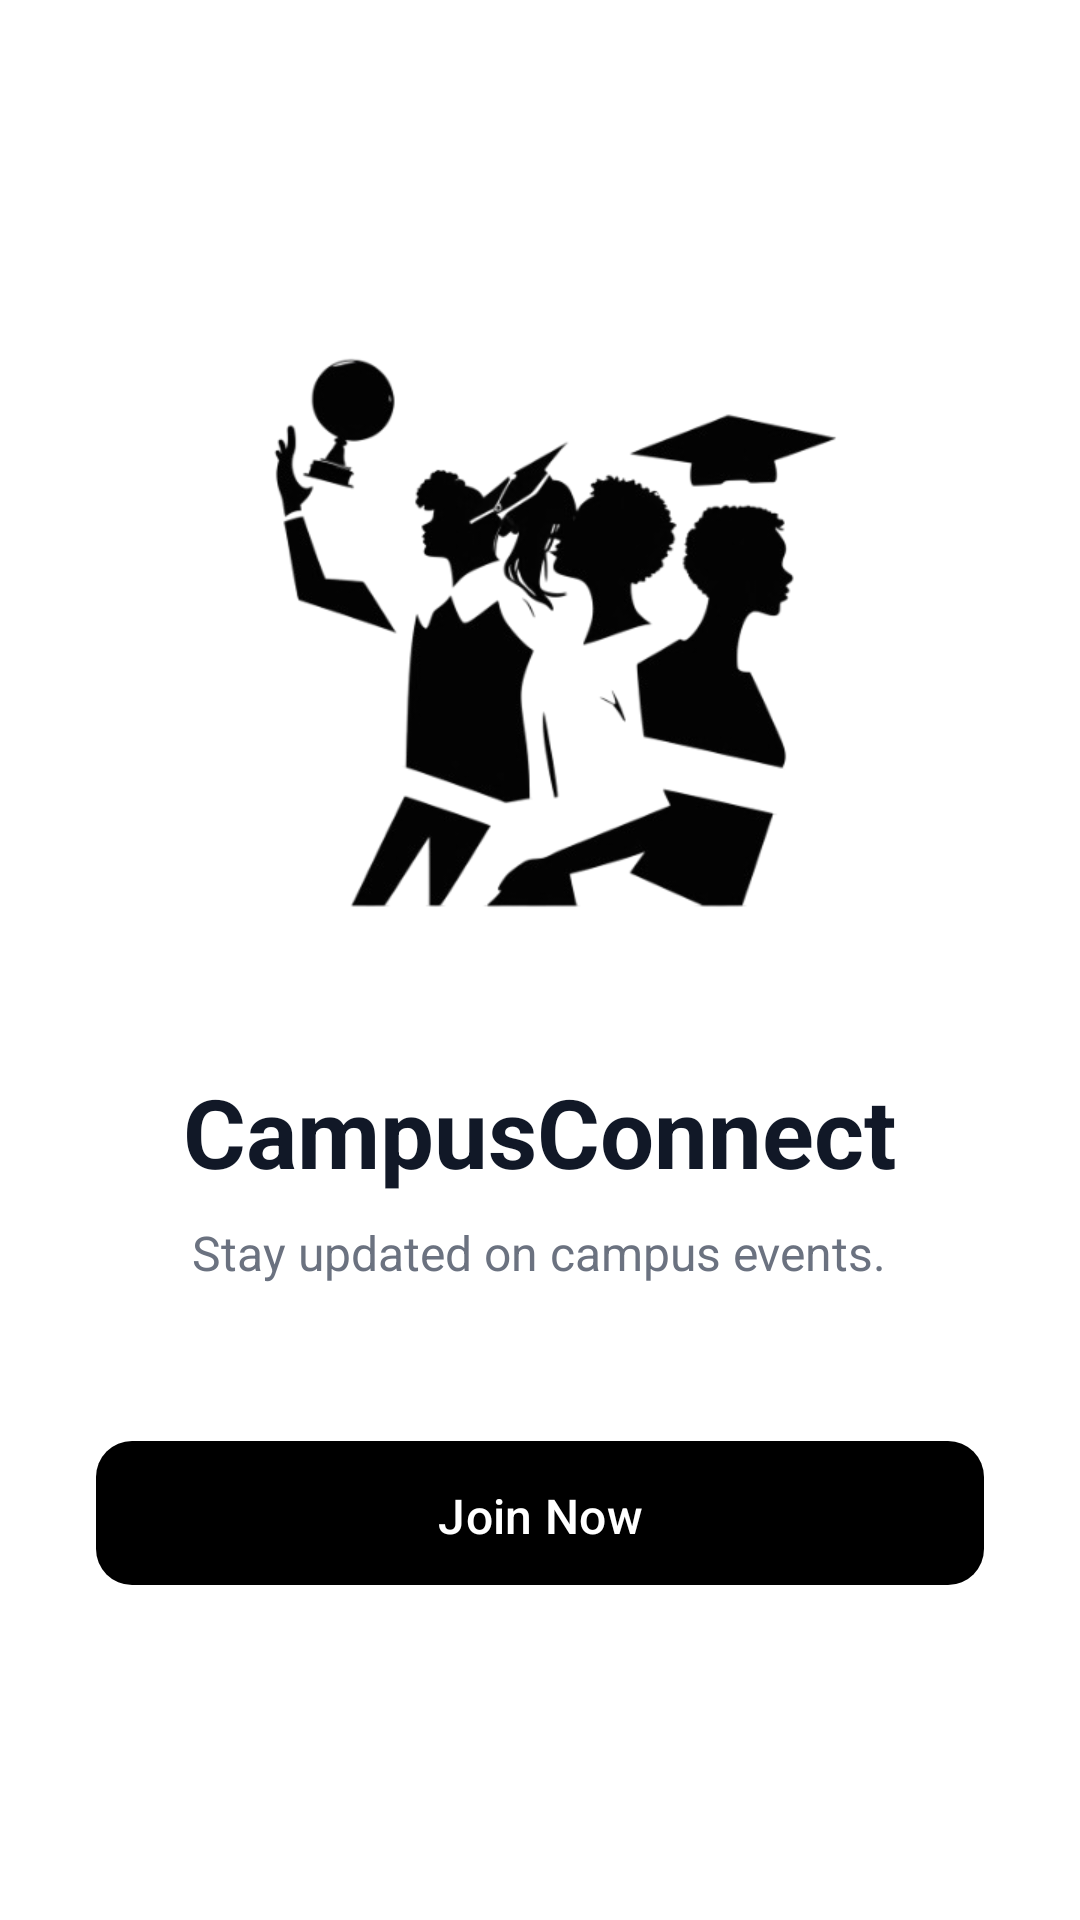

Produce the Android XML layout that renders to this screen, including the resource entries it uses.
<!-- AndroidManifest.xml: application theme Theme.UniVibe -->
<!-- res/layout/activity_splash.xml -->
<?xml version="1.0" encoding="utf-8"?>
<LinearLayout xmlns:android="http://schemas.android.com/apk/res/android"
    android:layout_width="match_parent"
    android:layout_height="match_parent"
    android:background="@color/pure_white"
    android:orientation="vertical"
    android:gravity="center"
    android:padding="32dp">

    
    <ImageView
        android:layout_width="200dp"
        android:layout_height="200dp"
        android:src="@drawable/splash"
        android:contentDescription="@string/app_name"
        android:layout_marginBottom="48dp"
        android:scaleType="centerCrop" />

    
    <TextView
        android:layout_width="wrap_content"
        android:layout_height="wrap_content"
        android:text="@string/splash_title"
        android:textSize="32sp"
        android:textStyle="bold"
        android:textColor="@color/text_primary"
        android:layout_marginBottom="8dp" />

    
    <TextView
        android:layout_width="wrap_content"
        android:layout_height="wrap_content"
        android:text="@string/splash_subtitle"
        android:textSize="16sp"
        android:textColor="@color/text_secondary"
        android:gravity="center"
        android:layout_marginBottom="48dp" />

    
    <com.google.android.material.button.MaterialButton
        android:id="@+id/btn_join_now"
        style="@style/Widget.UniVibe.Button"
        android:layout_width="match_parent"
        android:layout_height="56dp"
        android:text="@string/btn_join_now"
        android:textSize="16sp" />

</LinearLayout>
<!-- resources referenced by this layout -->
<resources>
  <color name="pure_white">#FFFFFF</color>
  <color name="text_primary">#111827</color>
  <color name="text_secondary">#6B7280</color>
  <!-- drawable splash: png bitmap (drawable, 59093 bytes) -->
  <string name="app_name">UniVibe</string>
  <string name="btn_join_now">Join Now</string>
  <string name="splash_subtitle">Stay updated on campus events.</string>
  <string name="splash_title">CampusConnect</string>
  <style name="Widget.UniVibe.Button" parent="Widget.Material3.Button">
          <item name="android:textColor">@color/text_on_dark</item>
          <item name="backgroundTint">@color/button_primary</item>
          <item name="cornerRadius">12dp</item>
          <item name="android:textAllCaps">false</item>
          <item name="android:fontFamily">sans-serif-medium</item>
          <item name="android:paddingTop">14dp</item>
          <item name="android:paddingBottom">14dp</item>
          <item name="android:minHeight">48dp</item>
      </style>
  <style name="Theme.UniVibe" parent="Base.Theme.UniVibe">
          <item name="android:windowBackground">@color/grey_50</item>
          <item name="android:windowContentOverlay">@null</item>
      </style>
  <color name="text_on_dark">#FFFFFF</color>
  <color name="button_primary">#000000</color>
  <style name="Base.Theme.UniVibe" parent="Theme.Material3.Light.NoActionBar">
          
          <item name="colorPrimary">@color/pure_black</item>
          <item name="colorPrimaryVariant">@color/grey_800</item>
          <item name="colorOnPrimary">@color/pure_white</item>
  
          
          <item name="colorSecondary">@color/grey_500</item>
          <item name="colorSecondaryVariant">@color/grey_600</item>
          <item name="colorOnSecondary">@color/pure_white</item>
  
          
          <item name="android:colorBackground">@color/grey_50</item>
          <item name="colorSurface">@color/pure_white</item>
          <item name="colorOnBackground">@color/text_primary</item>
          <item name="colorOnSurface">@color/text_primary</item>
  
          
          <item name="android:statusBarColor">@color/pure_white</item>
          <item name="android:windowLightStatusBar">true</item>
  
          
          <item name="android:navigationBarColor">@color/pure_white</item>
  
          
          <item name="colorError">@color/error</item>
          <item name="colorOnError">@color/pure_white</item>
      </style>
  <color name="grey_50">#F9FAFB</color>
  <color name="pure_black">#000000</color>
  <color name="grey_800">#1F2937</color>
  <color name="grey_500">#6B7280</color>
  <color name="grey_600">#4B5563</color>
  <color name="error">#EF4444</color>
</resources>
